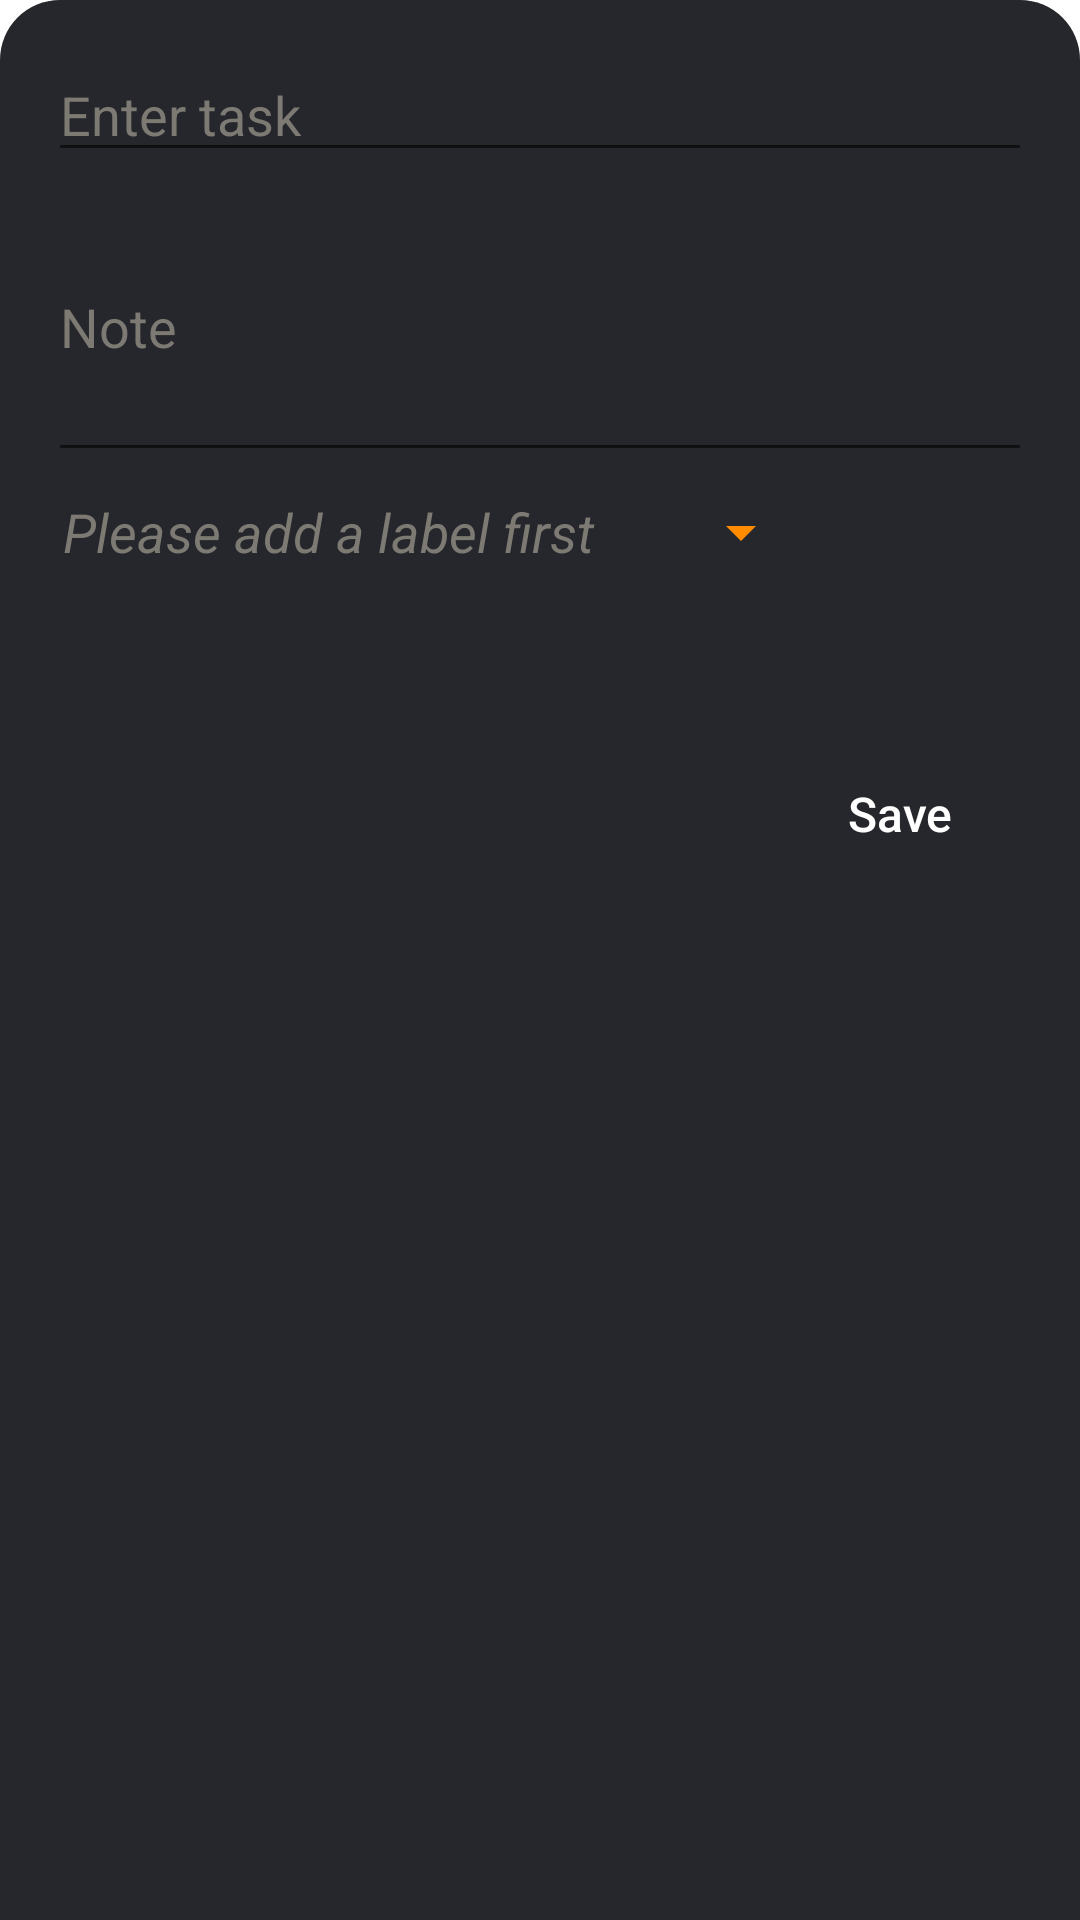

Produce the Android XML layout that renders to this screen, including the resource entries it uses.
<!-- AndroidManifest.xml: application theme AppTheme -->
<!-- res/layout/layout_bottom_sheet_nightmode.xml -->
<RelativeLayout xmlns:android="http://schemas.android.com/apk/res/android"
    android:layout_width="match_parent"
    android:layout_height="wrap_content"
    android:padding="16dp"
    android:orientation="vertical"
    android:id="@+id/bottomsheetContainer"
    android:background="@drawable/bottom_sheet_nightmode">

    <EditText
        android:id="@+id/habit"
        android:layout_width="match_parent"
        android:layout_height="wrap_content"
        android:hint="@string/addtask"
        android:textColorHint="#7C7A72"
        android:textColor="@android:color/white"
        android:textAppearance="@style/TextAppearance.AppCompat.Medium"
        android:autofillHints="" />

    <EditText
        android:id="@+id/detail"
        android:layout_width="match_parent"
        android:layout_height="100dp"
        android:hint="@string/note"
        android:textColorHint="#7C7A72"
        android:textColor="@android:color/white"
        android:layout_below="@id/habit"
        android:textAppearance="@style/TextAppearance.AppCompat.Medium"
        android:autofillHints="" />






    <TextView
        android:id="@+id/txt"
        android:layout_width="match_parent"
        android:layout_height="40dp"
        android:layout_below="@id/detail"
        android:layout_marginLeft="5dp"
        android:gravity="center_vertical"
        android:text="@string/addlabel"
        android:textColor="#7C7A72"
        android:textSize="18sp"
        android:textStyle="italic" />
    <Spinner
        android:id="@+id/spinner"
        android:layout_width="250dp"
        android:layout_height="40dp"
        android:layout_below="@id/detail"
        android:layout_marginLeft="5dp"
        android:backgroundTint="@color/g2"
        />

    <Button
        android:id="@+id/saveTaskButton"
        android:layout_width="wrap_content"
        android:layout_height="wrap_content"
        android:layout_below="@id/spinner"
        android:background="@drawable/roundbutton"
        android:textSize="16sp"
        android:layout_gravity="right"
        android:layout_marginTop="50dp"
        android:text="@string/save"
        android:layout_alignParentEnd="true"
        android:textAllCaps="false"
        android:textColor="@android:color/white" />

</RelativeLayout>
<!-- resources referenced by this layout -->
<resources>
  <color name="g2">#ff8c00</color>
  <!-- drawable bottom_sheet_nightmode (drawable) -->
  <?xml version="1.0" encoding="utf-8"?>
  <shape xmlns:android="http://schemas.android.com/apk/res/android"
      android:shape="rectangle">
      <solid android:color="#26272c"/>
      <corners
          android:topLeftRadius="20dp"
          android:topRightRadius="20dp"
          />
  
  </shape>
  <!-- drawable roundbutton (drawable) -->
  <?xml version="1.0" encoding="utf-8"?>
  <shape xmlns:android="http://schemas.android.com/apk/res/android"
      android:shape="rectangle">
      <solid android:color="?attr/colorButtonGradStart" />
      <corners android:bottomRightRadius="30dp"
          android:bottomLeftRadius="30dp"
          android:topRightRadius="30dp"
          android:topLeftRadius="30dp"/>
      <gradient
          android:startColor="?attr/colorButtonGradStart"
          android:endColor="?attr/colorButtonGradEnd"
          android:angle="360" />
  </shape>
  <string name="addlabel">Please add a label first</string>
  <string name="addtask">Enter task</string>
  <string name="note">Note</string>
  <string name="save">Save</string>
  <style name="AppTheme" parent="Theme.AppCompat.Light.NoActionBar">
          
          <item name="android:windowDisablePreview">true</item>
          <item name="colorPrimary">@color/colorPrimary</item>
          <item name="colorPrimaryDark">@color/colorPrimaryDark</item>
          <item name="colorAccent">@color/colorAccent</item>
          <item name="android:windowBackground">@drawable/mygradient</item>
          <item name="toolbarStyle">@style/Widget.Toolbar</item>
          <item name="android:statusBarColor">#00000000</item>
      </style>
  <color name="colorPrimary">#FFAF01</color>
  <color name="colorPrimaryDark">#3700B3</color>
  <color name="colorAccent">#FFAF01</color>
  <!-- drawable mygradient (drawable) -->
  <?xml version="1.0" encoding="utf-8"?>
  <shape xmlns:android="http://schemas.android.com/apk/res/android"
      android:shape="rectangle"
      android:useLevel="false">
      <corners android:bottomRightRadius="10dp"
          android:bottomLeftRadius="10dp"
          android:topRightRadius="10dp"
          android:topLeftRadius="10dp"/>
      <gradient
          android:angle="180"
          android:type="linear"
          android:endColor="?attr/colorTopBarContainerGradStart"
  
          android:startColor="?attr/colorTopBarContainerGradEnd"
          />
  </shape>
  <style name="Widget.Toolbar" parent="Widget.MaterialComponents.Toolbar">
          <item name="android:background">?attr/colorPrimary</item>
          <item name="titleTextColor">?attr/colorOnPrimary</item>
          <item name="navigationIconTint">?attr/colorOnPrimary</item>
          <item name="iconTint">?attr/colorOnPrimary</item>
      </style>
</resources>
